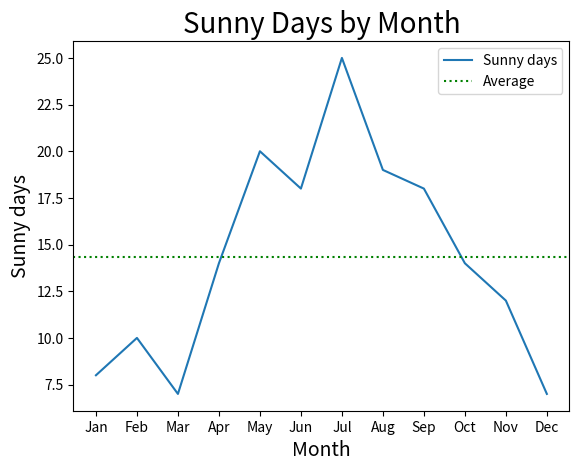

Python code for this plot:
# need : python -m pip install matplotlib
# from matplotlib.pyplot import plot, show, title, xlabel, ylabel, axhline

# sunny_days = [8, 10, 7, 14, 20, 18, 25, 19, 18, 14, 12, 7]
# months = ["Jan", "Feb", "Mar", "Apr", "May", "Jun", "Jul", "Aug", "Sep", "Oct", "Nov", "Dec"]
# avg_sunny_days = sum(sunny_days) / len(sunny_days)

# plot(months, sunny_days)
# title("Sunny Days by Month", fontsize=20)
# xlabel("Month", fontsize=14)
# ylabel("Sunny days", fontsize=14)
# axhline(avg_sunny_days, linestyle = ":", color = "green")
# show()

# better
import matplotlib.pyplot as plt
sunny_days = [8, 10, 7, 14, 20, 18, 25, 19, 18, 14, 12, 7]
months = ["Jan", "Feb", "Mar", "Apr", "May", "Jun", "Jul", "Aug", "Sep", "Oct", "Nov", "Dec"]
avg_sunny_days = sum(sunny_days) / len(sunny_days)

plt.plot(months, sunny_days, label = 'Sunny days')
plt.title("Sunny Days by Month", fontsize=20)
plt.xlabel("Month", fontsize=14)
plt.ylabel("Sunny days", fontsize=14)
plt.axhline(avg_sunny_days, linestyle = ":", color = "green", label = 'Average')
plt.legend()
plt.show()
